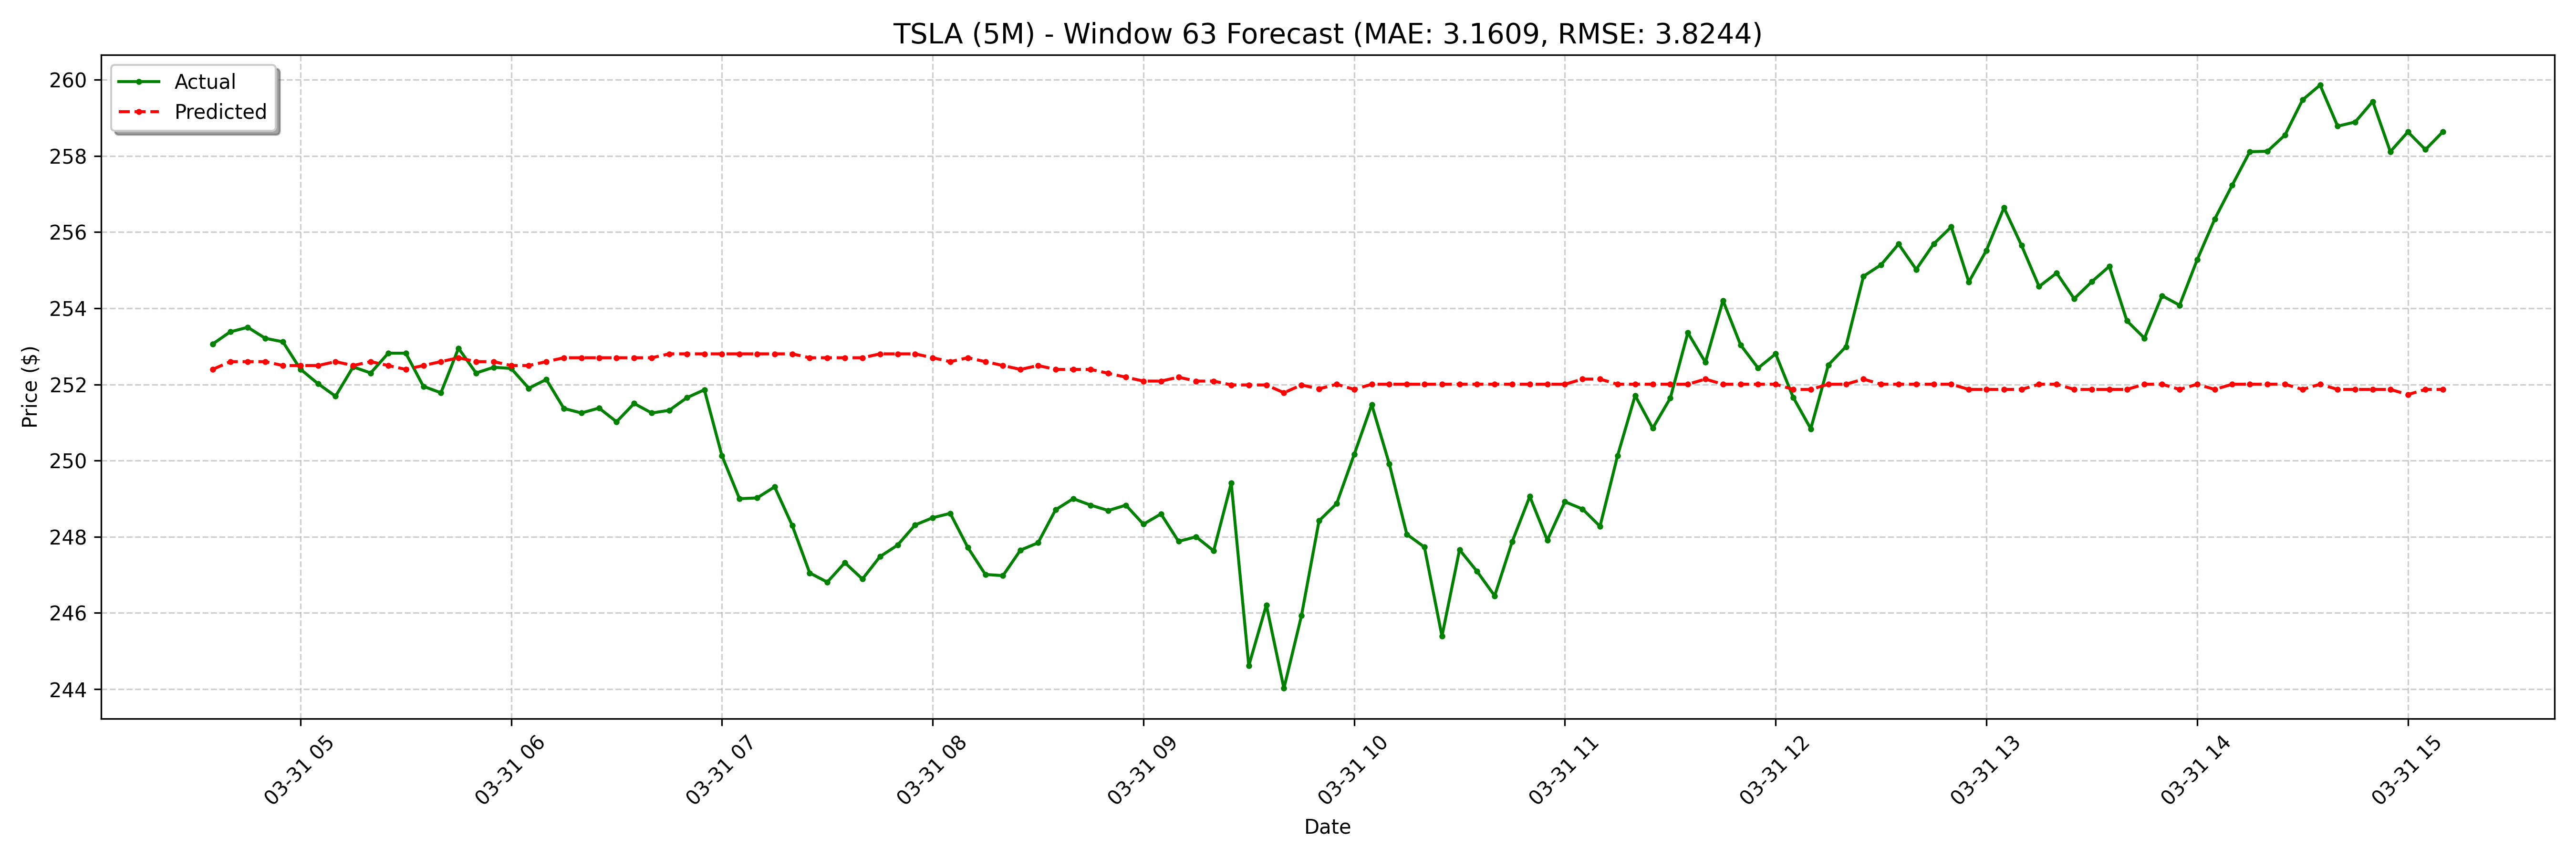

The data file committed next to this chart (first rows):
date, actual, forecast
2025-03-31 04:35:00-04:00, 253.1, 252.4
2025-03-31 04:40:00-04:00, 253.4, 252.6
2025-03-31 04:45:00-04:00, 253.5, 252.6
2025-03-31 04:50:00-04:00, 253.2, 252.6
2025-03-31 04:55:00-04:00, 253.1, 252.5
2025-03-31 05:00:00-04:00, 252.4, 252.5
2025-03-31 05:05:00-04:00, 252, 252.5
2025-03-31 05:10:00-04:00, 251.7, 252.6
2025-03-31 05:15:00-04:00, 252.5, 252.5
2025-03-31 05:20:00-04:00, 252.3, 252.6
2025-03-31 05:25:00-04:00, 252.8, 252.5
2025-03-31 05:30:00-04:00, 252.8, 252.4
2025-03-31 05:35:00-04:00, 251.9, 252.5
2025-03-31 05:40:00-04:00, 251.8, 252.6
2025-03-31 05:45:00-04:00, 252.9, 252.7
2025-03-31 05:50:00-04:00, 252.3, 252.6
2025-03-31 05:55:00-04:00, 252.4, 252.6
2025-03-31 06:00:00-04:00, 252.4, 252.5
2025-03-31 06:05:00-04:00, 251.9, 252.5
2025-03-31 06:10:00-04:00, 252.1, 252.6
2025-03-31 06:15:00-04:00, 251.4, 252.7
2025-03-31 06:20:00-04:00, 251.2, 252.7
2025-03-31 06:25:00-04:00, 251.4, 252.7
2025-03-31 06:30:00-04:00, 251, 252.7
2025-03-31 06:35:00-04:00, 251.5, 252.7
2025-03-31 06:40:00-04:00, 251.2, 252.7
2025-03-31 06:45:00-04:00, 251.3, 252.8
2025-03-31 06:50:00-04:00, 251.7, 252.8
2025-03-31 06:55:00-04:00, 251.9, 252.8
2025-03-31 07:00:00-04:00, 250.1, 252.8
2025-03-31 07:05:00-04:00, 249.0, 252.8
2025-03-31 07:10:00-04:00, 249, 252.8
2025-03-31 07:15:00-04:00, 249.3, 252.8
2025-03-31 07:20:00-04:00, 248.3, 252.8
2025-03-31 07:25:00-04:00, 247.1, 252.7
2025-03-31 07:30:00-04:00, 246.8, 252.7
2025-03-31 07:35:00-04:00, 247.3, 252.7
2025-03-31 07:40:00-04:00, 246.9, 252.7
2025-03-31 07:45:00-04:00, 247.5, 252.8
2025-03-31 07:50:00-04:00, 247.8, 252.8
2025-03-31 07:55:00-04:00, 248.3, 252.8
2025-03-31 08:00:00-04:00, 248.5, 252.7
2025-03-31 08:05:00-04:00, 248.6, 252.6
2025-03-31 08:10:00-04:00, 247.7, 252.7
2025-03-31 08:15:00-04:00, 247, 252.6
2025-03-31 08:20:00-04:00, 247, 252.5
2025-03-31 08:25:00-04:00, 247.7, 252.4
2025-03-31 08:30:00-04:00, 247.8, 252.5
2025-03-31 08:35:00-04:00, 248.7, 252.4
2025-03-31 08:40:00-04:00, 249.0, 252.4
2025-03-31 08:45:00-04:00, 248.8, 252.4
2025-03-31 08:50:00-04:00, 248.7, 252.3
2025-03-31 08:55:00-04:00, 248.8, 252.2
2025-03-31 09:00:00-04:00, 248.3, 252.1
2025-03-31 09:05:00-04:00, 248.6, 252.1
2025-03-31 09:10:00-04:00, 247.9, 252.2
2025-03-31 09:15:00-04:00, 248.0, 252.1
2025-03-31 09:20:00-04:00, 247.6, 252.1
2025-03-31 09:25:00-04:00, 249.4, 252
2025-03-31 09:30:00-04:00, 244.6, 252
... 68 more rows
